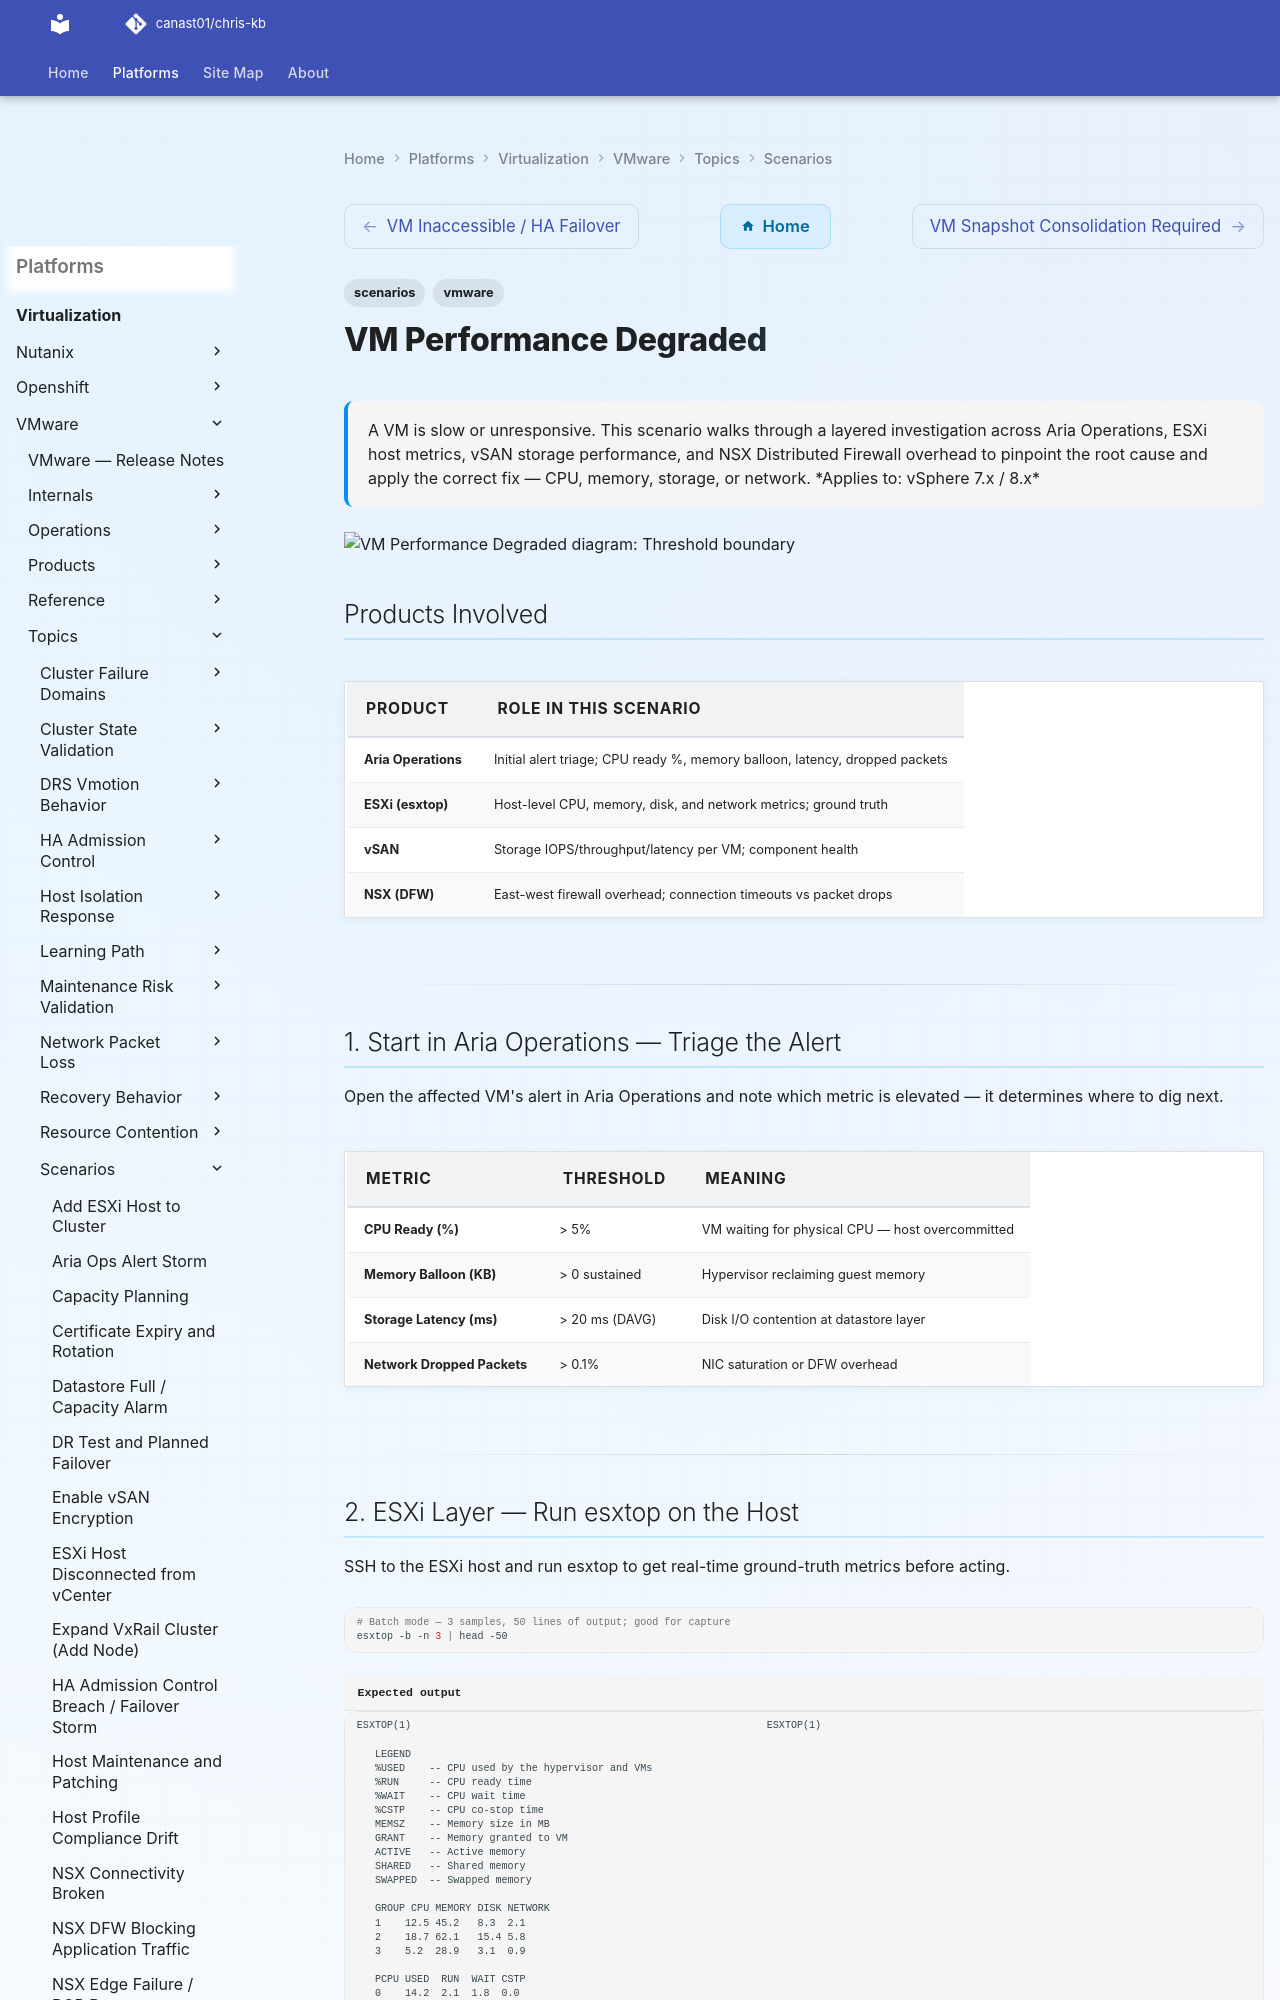

repository: canast01/chris-kb · page: virtualization/vmware/topics/scenarios/vm-performance-degraded/index.html · generator: mkdocs

---
tags:
  - scenarios
  - vmware
description: "A VM is slow or unresponsive. This scenario walks through a layered investigation across Aria Operations, ESXi host metrics, vSAN storage performance, and..."
---
# VM Performance Degraded

<div class="kb-summary">
A VM is slow or unresponsive. This scenario walks through a layered investigation across Aria Operations,
ESXi host metrics, vSAN storage performance, and NSX Distributed Firewall overhead to pinpoint the root
cause and apply the correct fix — CPU, memory, storage, or network.

*Applies to: vSphere 7.x / 8.x*
</div>

```vegalite
{
  "$schema": "https://vega.github.io/schema/vega-lite/v5.json",
  "title": {
    "text": "VM Performance Degraded \u2014 Thresholds",
    "fontSize": 13,
    "fontWeight": "normal"
  },
  "width": 480,
  "height": {
    "step": 26
  },
  "data": {
    "values": [
      {
        "metric": "CPU Ready (%)",
        "zone": "Safe",
        "val": 5
      },
      {
        "metric": "CPU Ready (%)",
        "zone": "Alert",
        "val": 95
      }
    ]
  },
  "mark": {
    "type": "bar",
    "cornerRadiusEnd": 3
  },
  "encoding": {
    "y": {
      "field": "metric",
      "type": "nominal",
      "axis": {
        "title": null,
        "labelLimit": 200
      },
      "sort": null
    },
    "x": {
      "field": "val",
      "type": "quantitative",
      "stack": "normalize",
      "axis": {
        "title": "Threshold boundary",
        "format": ".0%"
      }
    },
    "color": {
      "field": "zone",
      "type": "nominal",
      "scale": {
        "domain": [
          "Safe",
          "Alert"
        ],
        "range": [
          "#15803d",
          "#dc2626"
        ]
      },
      "legend": {
        "title": "Zone"
      }
    },
    "order": {
      "field": "zone",
      "sort": [
        "Safe",
        "Alert"
      ]
    },
    "tooltip": [
      {
        "field": "metric",
        "type": "nominal",
        "title": "Metric"
      },
      {
        "field": "zone",
        "type": "nominal",
        "title": "Zone"
      },
      {
        "field": "val",
        "type": "quantitative",
        "title": "Segment %",
        "format": ".0f"
      }
    ]
  }
}
```

## Products Involved

| Product | Role in This Scenario |
|---|---|
| Aria Operations | Initial alert triage; CPU ready %, memory balloon, latency, dropped packets |
| ESXi (esxtop) | Host-level CPU, memory, disk, and network metrics; ground truth |
| vSAN | Storage IOPS/throughput/latency per VM; component health |
| NSX (DFW) | East-west firewall overhead; connection timeouts vs packet drops |

---

## 1. Start in Aria Operations — Triage the Alert

Open the affected VM's alert in Aria Operations and note which metric is elevated — it determines where to dig next.

| Metric | Threshold | Meaning |
|---|---|---|
| CPU Ready (%) | > 5% | VM waiting for physical CPU — host overcommitted |
| Memory Balloon (KB) | > 0 sustained | Hypervisor reclaiming guest memory |
| Storage Latency (ms) | > 20 ms (DAVG) | Disk I/O contention at datastore layer |
| Network Dropped Packets | > 0.1% | NIC saturation or DFW overhead |

---
